4-way image classification set "Thermal" from GitHub (chen-lu21/plant-disease-detection); label vocabulary: rice leaf brown spot, rice leaf healthy, rice leaf hispa, rice leaf blast.

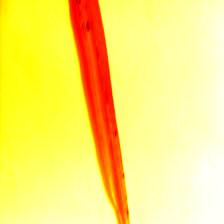
Label: rice leaf brown spot

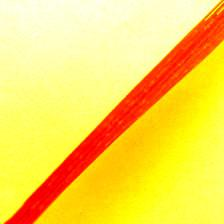
Label: rice leaf hispa

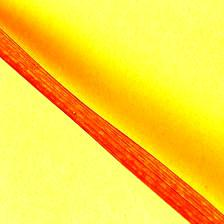
Label: rice leaf blast

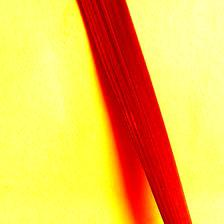
Label: rice leaf brown spot

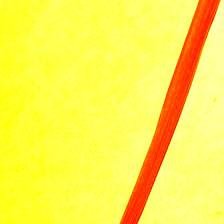
Label: rice leaf healthy

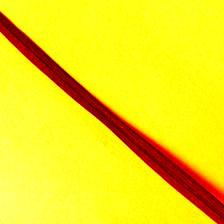
Label: rice leaf healthy
